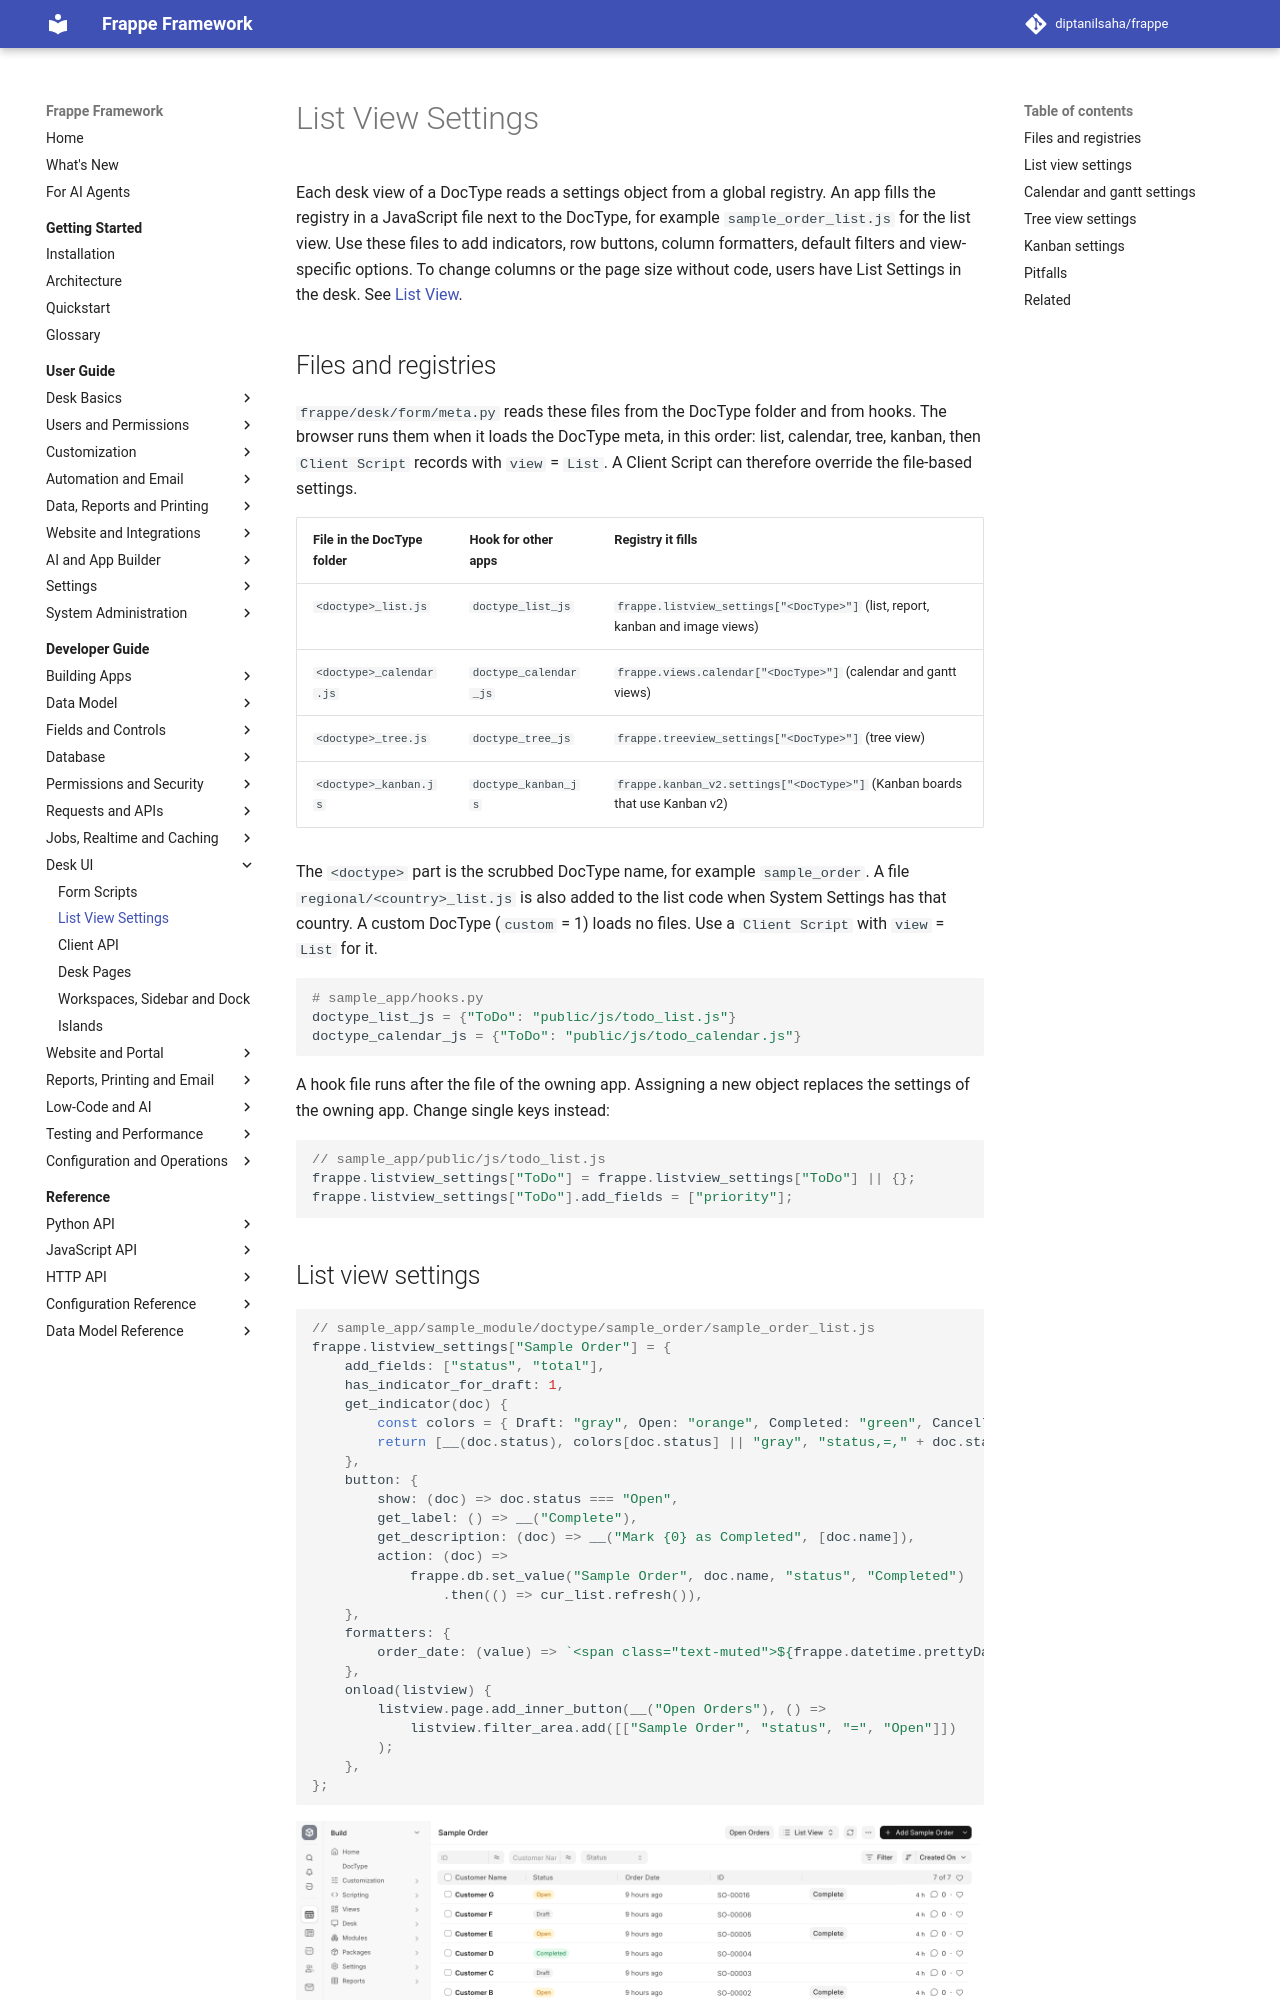

repository: diptanilsaha/frappe · page: develop/developer-guide/desk-ui/list-view-settings/index.html · generator: mkdocs

---
title: List View Settings
description: Customize the desk list, tree, calendar, gantt and kanban views of a DocType with <doctype>_list.js and the related view settings files and hooks.
version: develop
sources:
  - frappe/public/js/frappe/list/base_list.js
  - frappe/public/js/frappe/list/list_view.js
  - frappe/public/js/frappe/list/list_factory.js
  - frappe/public/js/frappe/model/indicator.js
  - frappe/public/js/frappe/model/model.js
  - frappe/public/js/frappe/views/treeview.js
  - frappe/public/js/frappe/views/calendar/calendar.js
  - frappe/public/js/frappe/views/gantt/gantt_view.js
  - frappe/public/js/frappe/views/kanban_v2/settings.js
  - frappe/public/js/frappe/views/kanban_v2/kanban_page.js
  - frappe/desk/form/meta.py
  - frappe/desk/calendar.py
  - frappe/desk/doctype/todo/todo_list.js
  - frappe/desk/doctype/todo/todo_calendar.js
  - frappe/core/doctype/doctype/boilerplate/controller_tree.js
  - frappe/utils/boilerplate.py
---

# List View Settings

Each desk view of a DocType reads a settings object from a global registry. An app fills the registry in a JavaScript file next to the DocType, for example `sample_order_list.js` for the list view. Use these files to add indicators, row buttons, column formatters, default filters and view-specific options. To change columns or the page size without code, users have List Settings in the desk. See [List View](../../user-guide/basics/list-view.md).

## Files and registries

`frappe/desk/form/meta.py` reads these files from the DocType folder and from hooks. The browser runs them when it loads the DocType meta, in this order: list, calendar, tree, kanban, then `Client Script` records with `view` = `List`. A Client Script can therefore override the file-based settings.

| File in the DocType folder | Hook for other apps | Registry it fills |
|---|---|---|
| `<doctype>_list.js` | `doctype_list_js` | `frappe.listview_settings["<DocType>"]` (list, report, kanban and image views) |
| `<doctype>_calendar.js` | `doctype_calendar_js` | `frappe.views.calendar["<DocType>"]` (calendar and gantt views) |
| `<doctype>_tree.js` | `doctype_tree_js` | `frappe.treeview_settings["<DocType>"]` (tree view) |
| `<doctype>_kanban.js` | `doctype_kanban_js` | `frappe.kanban_v2.settings["<DocType>"]` (Kanban boards that use Kanban v2) |

The `<doctype>` part is the scrubbed DocType name, for example `sample_order`. A file `regional/<country>_list.js` is also added to the list code when System Settings has that country. A custom DocType (`custom` = 1) loads no files. Use a `Client Script` with `view` = `List` for it.

```python
# sample_app/hooks.py
doctype_list_js = {"ToDo": "public/js/todo_list.js"}
doctype_calendar_js = {"ToDo": "public/js/todo_calendar.js"}
```

A hook file runs after the file of the owning app. Assigning a new object replaces the settings of the owning app. Change single keys instead:

```js
// sample_app/public/js/todo_list.js
frappe.listview_settings["ToDo"] = frappe.listview_settings["ToDo"] || {};
frappe.listview_settings["ToDo"].add_fields = ["priority"];
```
